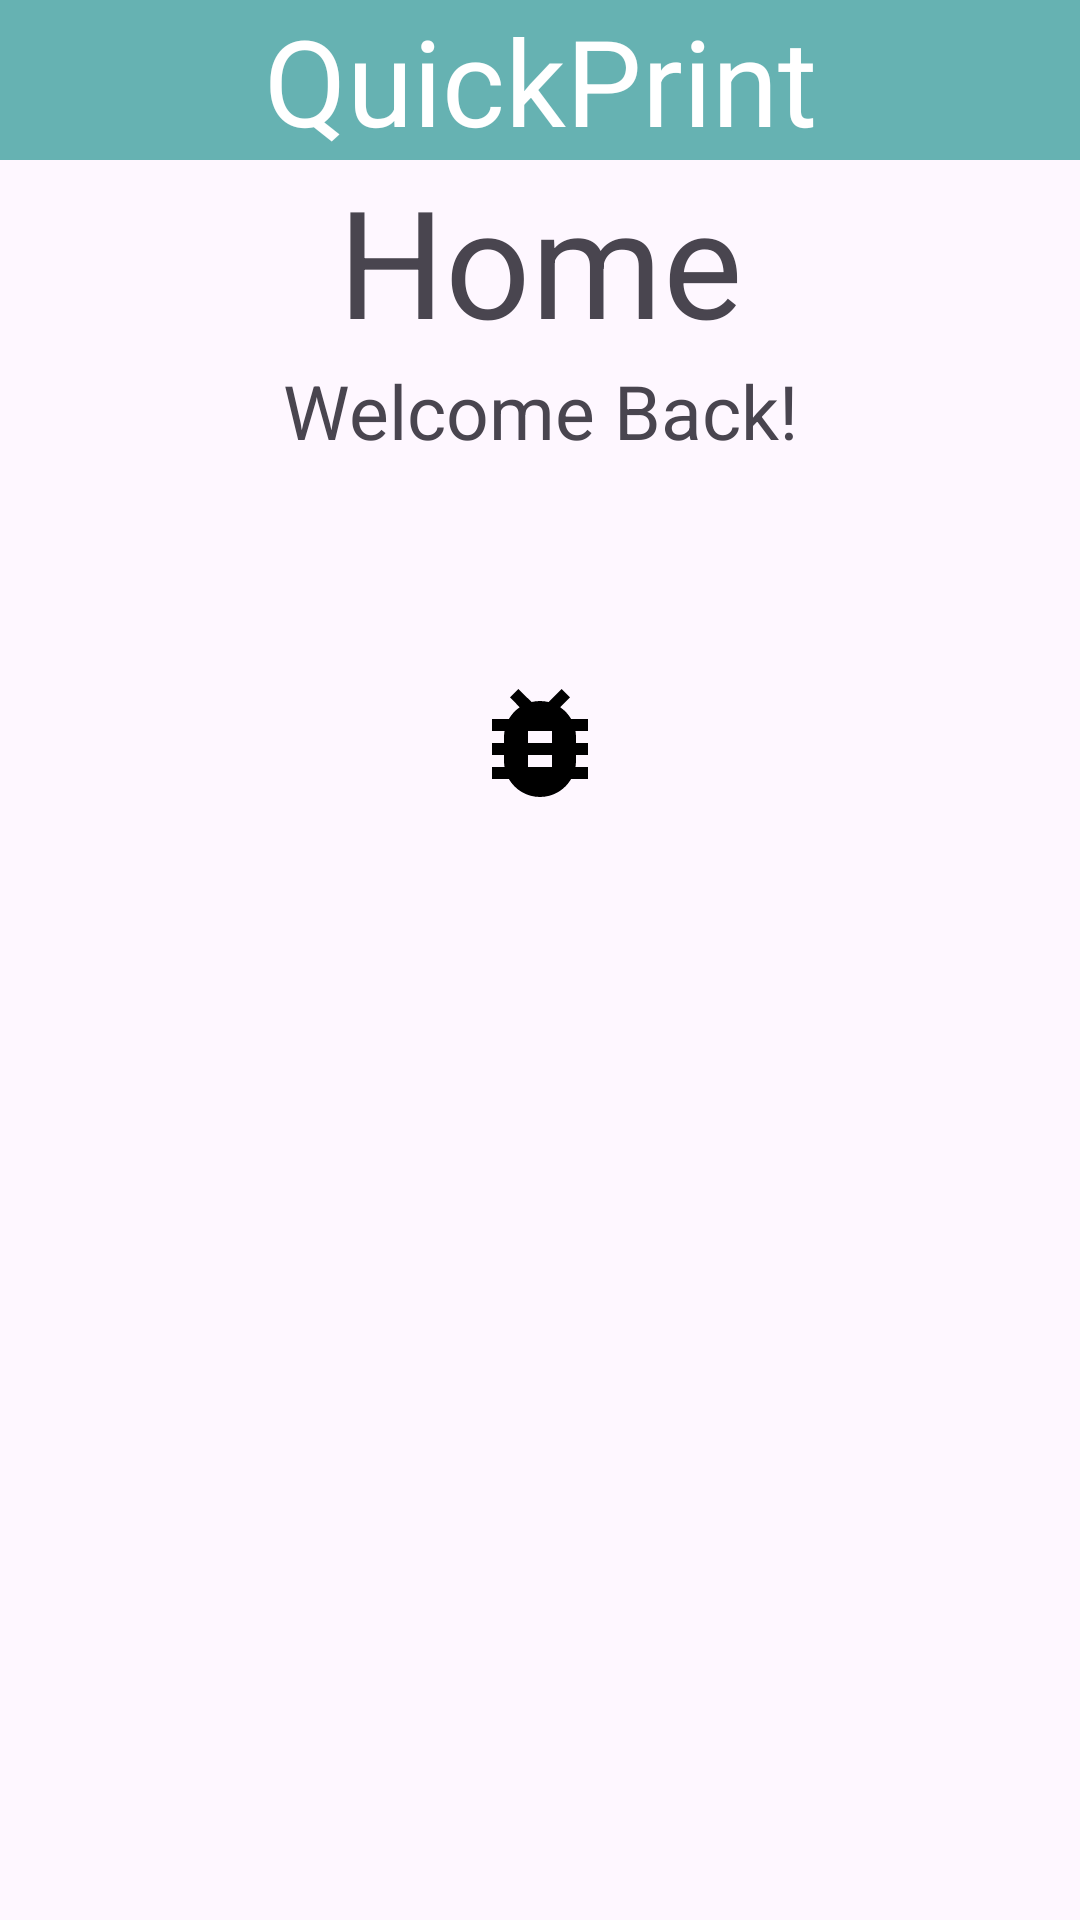

The Android layout XML behind this screen, and the referenced resources:
<!-- AndroidManifest.xml: application theme Theme.QuickPrint -->
<!-- res/layout/fragment_home.xml -->
<?xml version="1.0" encoding="utf-8"?>
<FrameLayout xmlns:android="http://schemas.android.com/apk/res/android"
    xmlns:tools="http://schemas.android.com/tools"
    android:layout_width="match_parent"
    android:layout_height="match_parent"
    tools:context=".HomeFragment">

    <RelativeLayout
        android:layout_width="match_parent"
        android:layout_height="match_parent">

        <TextView
            android:id="@+id/textViewQuickPrintLogin"
            android:layout_width="match_parent"
            android:layout_height="wrap_content"
            android:layout_gravity="center"
            android:background="@color/teal"
            android:text="@string/quickprint"
            android:textAlignment="center"
            android:textColor="@color/white"
            android:textSize="40sp" />

        <TextView
            android:id="@+id/home"
            android:layout_width="match_parent"
            android:layout_height="wrap_content"
            android:text="@string/home"
            android:textAlignment="center"
            android:textSize="50sp"
            android:layout_below="@id/textViewQuickPrintLogin"/>

        <TextView
            android:id="@+id/welcome"
            android:layout_width="match_parent"
            android:layout_height="wrap_content"
            android:layout_below="@id/home"
            android:text="@string/welcome"
            android:textAlignment="center"
            android:textSize="25sp" />

        <ImageView
            android:id="@+id/wave"
            android:layout_width="wrap_content"
            android:layout_height="wrap_content"
            android:layout_below="@+id/welcome"
            android:layout_centerHorizontal="true"
            android:layout_marginTop="30dp"
            android:src="@drawable/wave" />

        <ImageView
            android:id="@+id/coolBug"
            android:layout_width="wrap_content"
            android:layout_height="wrap_content"
            android:layout_below="@+id/wave"
            android:layout_marginTop="40dp"
            android:src="@drawable/bug"
            android:layout_centerHorizontal="true"/>

    </RelativeLayout>

</FrameLayout>
<!-- resources referenced by this layout -->
<resources>
  <color name="teal">#66b2b2</color>
  <color name="white">#FFFFFFFF</color>
  <!-- drawable bug (drawable) -->
  <vector xmlns:android="http://schemas.android.com/apk/res/android" android:height="48dp" android:tint="#000000" android:viewportHeight="24" android:viewportWidth="24" android:width="48dp">
        
      <path android:fillColor="@android:color/white" android:pathData="M20,8h-2.81c-0.45,-0.78 -1.07,-1.45 -1.82,-1.96L17,4.41 15.59,3l-2.17,2.17C12.96,5.06 12.49,5 12,5c-0.49,0 -0.96,0.06 -1.41,0.17L8.41,3 7,4.41l1.62,1.63C7.88,6.55 7.26,7.22 6.81,8L4,8v2h2.09c-0.05,0.33 -0.09,0.66 -0.09,1v1L4,12v2h2v1c0,0.34 0.04,0.67 0.09,1L4,16v2h2.81c1.04,1.79 2.97,3 5.19,3s4.15,-1.21 5.19,-3L20,18v-2h-2.09c0.05,-0.33 0.09,-0.66 0.09,-1v-1h2v-2h-2v-1c0,-0.34 -0.04,-0.67 -0.09,-1L20,10L20,8zM14,16h-4v-2h4v2zM14,12h-4v-2h4v2z"/>
      
  </vector>
  <string name="home">Home</string>
  <string name="quickprint">QuickPrint</string>
  <string name="welcome">Welcome Back!</string>
  <style name="Theme.QuickPrint" parent="Base.Theme.QuickPrint" />
  <style name="Base.Theme.QuickPrint" parent="Theme.Material3.DayNight.NoActionBar">
          
          
          <item name="colorAccent">@color/teal</item>
      </style>
</resources>
